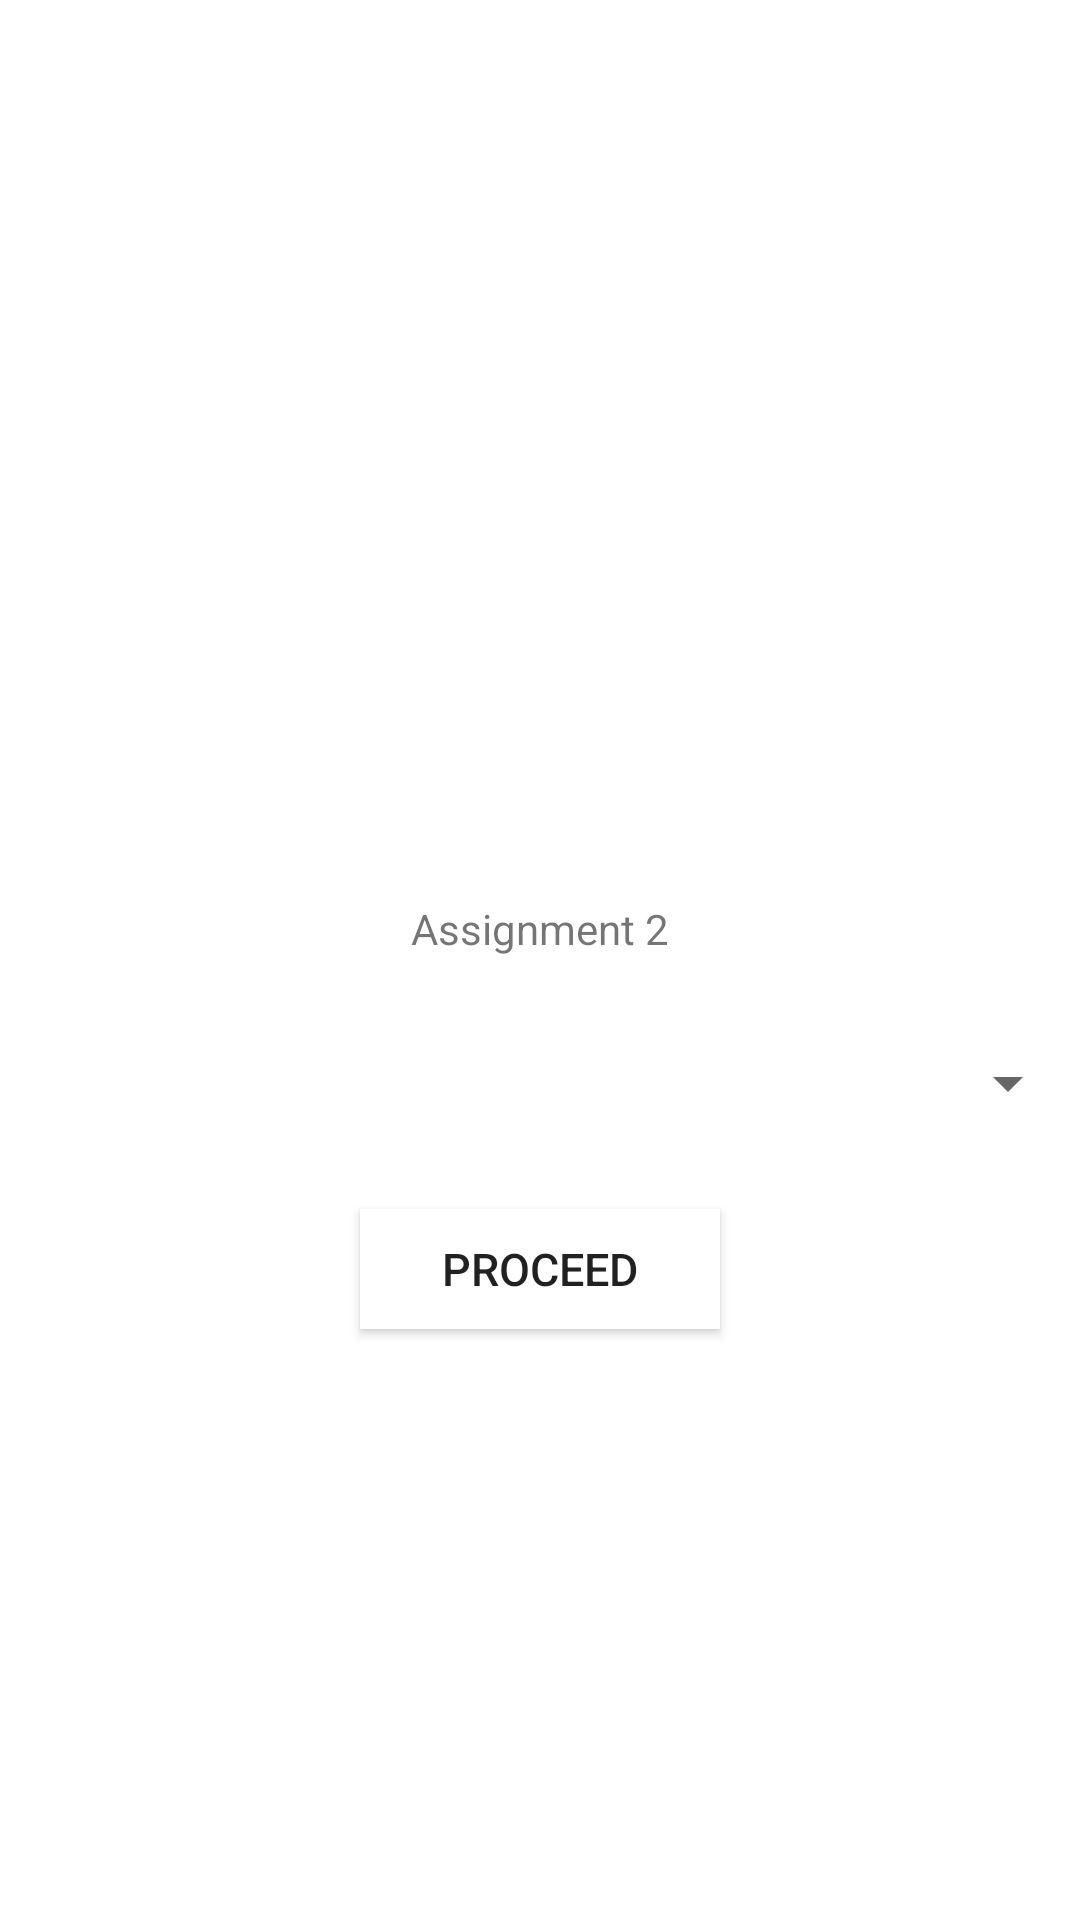

Layout XML and referenced resources for this Android screen:
<!-- AndroidManifest.xml: application theme Theme.489Assignment2 -->
<!-- res/layout/activity_main.xml -->
<?xml version="1.0" encoding="utf-8"?>
<LinearLayout xmlns:android="http://schemas.android.com/apk/res/android"
    xmlns:app="http://schemas.android.com/apk/res-auto"
    xmlns:tools="http://schemas.android.com/tools"
    android:layout_width="match_parent"
    android:layout_height="match_parent"
    android:orientation="vertical"
    tools:context=".MainActivity">

    <TextView
        android:layout_marginTop="300dp"
        android:layout_width="wrap_content"
        android:layout_height="wrap_content"
        android:text="Assignment 2"
        android:layout_gravity="center"
        app:layout_constraintBottom_toBottomOf="parent"
        app:layout_constraintEnd_toEndOf="parent"
        app:layout_constraintStart_toStartOf="parent"
        app:layout_constraintTop_toTopOf="parent" />

    <Spinner
        android:layout_marginTop="30dp"
        android:id="@+id/spinner"
        android:layout_width="match_parent"
        android:layout_height="wrap_content" />

    <Button
        android:layout_marginTop="30dp"
        android:id="@+id/proceed"
        android:layout_width="120dp"
        android:layout_height="40dp"
        android:layout_gravity="center"
        android:background="@color/cardview_light_background"
        android:text="Proceed"
        android:textSize="15dp"/>



</LinearLayout>
<!-- resources referenced by this layout -->
<resources>
  <style name="Theme.489Assignment2" parent="Theme.MaterialComponents.DayNight.DarkActionBar">
          
          <item name="colorPrimary">@color/purple_500</item>
          <item name="colorPrimaryVariant">@color/purple_700</item>
          <item name="colorOnPrimary">@color/white</item>
          
          <item name="colorSecondary">@color/teal_200</item>
          <item name="colorSecondaryVariant">@color/teal_700</item>
          <item name="colorOnSecondary">@color/black</item>
          
          <item name="android:statusBarColor" tools:targetApi="l">?attr/colorPrimaryVariant</item>
          
      </style>
  <!-- not gathered from this repository: default colours our renderer supplied (Android Studio template values) -->
  <color name="purple_500">#FF6200EE</color>
  <color name="purple_700">#FF3700B3</color>
  <color name="teal_200">#FF03DAC5</color>
  <color name="teal_700">#FF018786</color>
  <color name="black">#FF000000</color>
  <color name="white">#FFFFFFFF</color>
</resources>
